Run: headless pygame with SDL's dummy video driver; simulated clock (each Clock.tick advances the game by its frame time, no real sleeping); random seed 0; keys injected as events and as key.get_pressed() state; mouse plan: one left click at the window centre at the start of phase 2, then a move to the lower-right quarter at the start of phase 3.
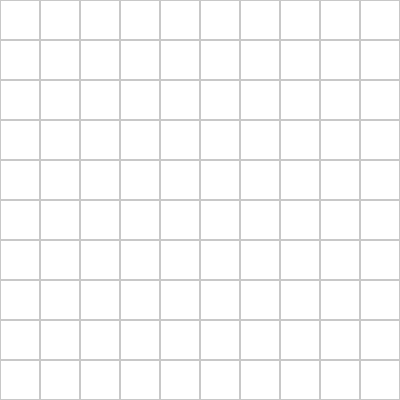
Frame 1 of 4 · flips 1–60 · no input
Frame 2 of 4 · flips 61–180 · clicked the window centre · tapped SPACE, RETURN · held RIGHT (→), D · screen unchanged from frame 1, image omitted
Frame 3 of 4 · flips 181–300 · moved the mouse to the lower-right quarter · held DOWN (↓), S · screen unchanged from frame 2, image omitted
Frame 4 of 4 · flips 301–420 · held LEFT (←), A, UP (↑), W · screen unchanged from frame 3, image omitted

The pygame program that drew these frames:

import pygame
import sys
import random

CELL_SIZE = 40
ROWS = 10
COLS = 10
WIDTH = COLS * CELL_SIZE
HEIGHT = ROWS * CELL_SIZE

WHITE = (255, 255, 255)
BLACK = (0, 0, 0)
GRID_COLOR = (200, 200, 200)

def create_grid(randomize=False):
    grid = []
    for _ in range(ROWS):
        row = []
        for _ in range(COLS):
            if randomize:
                row.append(random.randint(0, 1)) 
            else:
                row.append(0) 
        grid.append(row)
    return grid

def draw_grid(screen, grid):
    screen.fill(WHITE)
    for r in range(ROWS):
        for c in range(COLS):
            if grid[r][c] == 1:
                pygame.draw.rect(
                    screen, BLACK,
                    (c * CELL_SIZE, r * CELL_SIZE, CELL_SIZE, CELL_SIZE)
                )
            pygame.draw.rect(
                screen, GRID_COLOR,
                (c * CELL_SIZE, r * CELL_SIZE, CELL_SIZE, CELL_SIZE), 1
            )
    pygame.display.flip()

def count_neighbors(grid, r, c):
    neighbors = 0
    for dr in (-1, 0, 1):
        for dc in (-1, 0, 1):
            if dr == 0 and dc == 0:
                continue
            rr, cc = r + dr, c + dc
            if 0 <= rr < ROWS and 0 <= cc < COLS:
                neighbors += grid[rr][cc]
    return neighbors

def next_generation(grid):
    new_grid = [[0] * COLS for _ in range(ROWS)]
    for r in range(ROWS):
        for c in range(COLS):
            alive = grid[r][c]
            neighbors = count_neighbors(grid, r, c)
            if alive and neighbors in (2, 3):
                new_grid[r][c] = 1
            elif not alive and neighbors == 3:
                new_grid[r][c] = 1
    return new_grid

def main():
    pygame.init()
    screen = pygame.display.set_mode((WIDTH, HEIGHT))
    pygame.display.set_caption("Conway's Game of Life")
    clock = pygame.time.Clock()

    grid = create_grid()
    running = False

    while True:
        for event in pygame.event.get():
            if event.type == pygame.QUIT:
                pygame.quit()
                sys.exit()

            elif event.type == pygame.KEYDOWN:
                if event.key == pygame.K_SPACE:
                    running = not running   
                elif event.key == pygame.K_c:
                    grid = create_grid(False)   
                elif event.key == pygame.K_r:
                    grid = create_grid(True)   

            elif event.type == pygame.MOUSEBUTTONDOWN and not running:
                x, y = pygame.mouse.get_pos()
                col = x // CELL_SIZE
                row = y // CELL_SIZE
                grid[row][col] = 1 - grid[row][col]  

        if running:
            grid = next_generation(grid)

        draw_grid(screen, grid)
        clock.tick(10)  # 10 FPS

if __name__ == "__main__":
    main()
